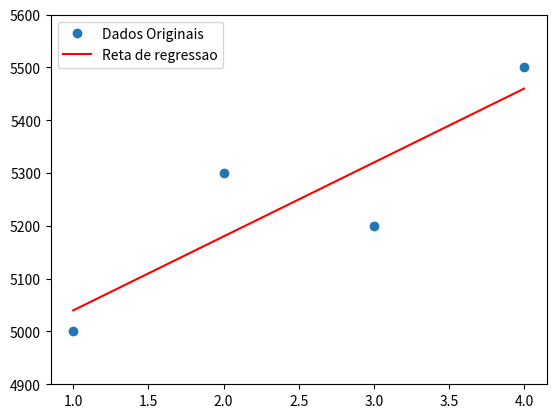

Generate this figure with matplotlib:
#Regressão linear é criar uma linha reta que aproxime dos comportamentos.
#Coeficiente correlação é o quanto a linha está proxima do ponto.
import numpy as np
import matplotlib.pyplot as plt
from scipy import stats #Note que é usado 'from' e nao 'import' da biblioteca
x = np.array([1,2,3,4])
y = np.array([5000,5300,5200,5500])
a,b,correlacao,p,erro = stats.linregress(x,y)
print('Reta de regressão y=%.2fx=%.2f'%(a,b))
print('Coeficiente de correlação: r=%.2f'%correlacao)
plt.plot(x,y,'o',label='Dados Originais')
f= a*x+b
plt.plot(x,f,'r',label='Reta de regressao')
plt.ylim(4900,5600)
plt.legend()
plt.show()